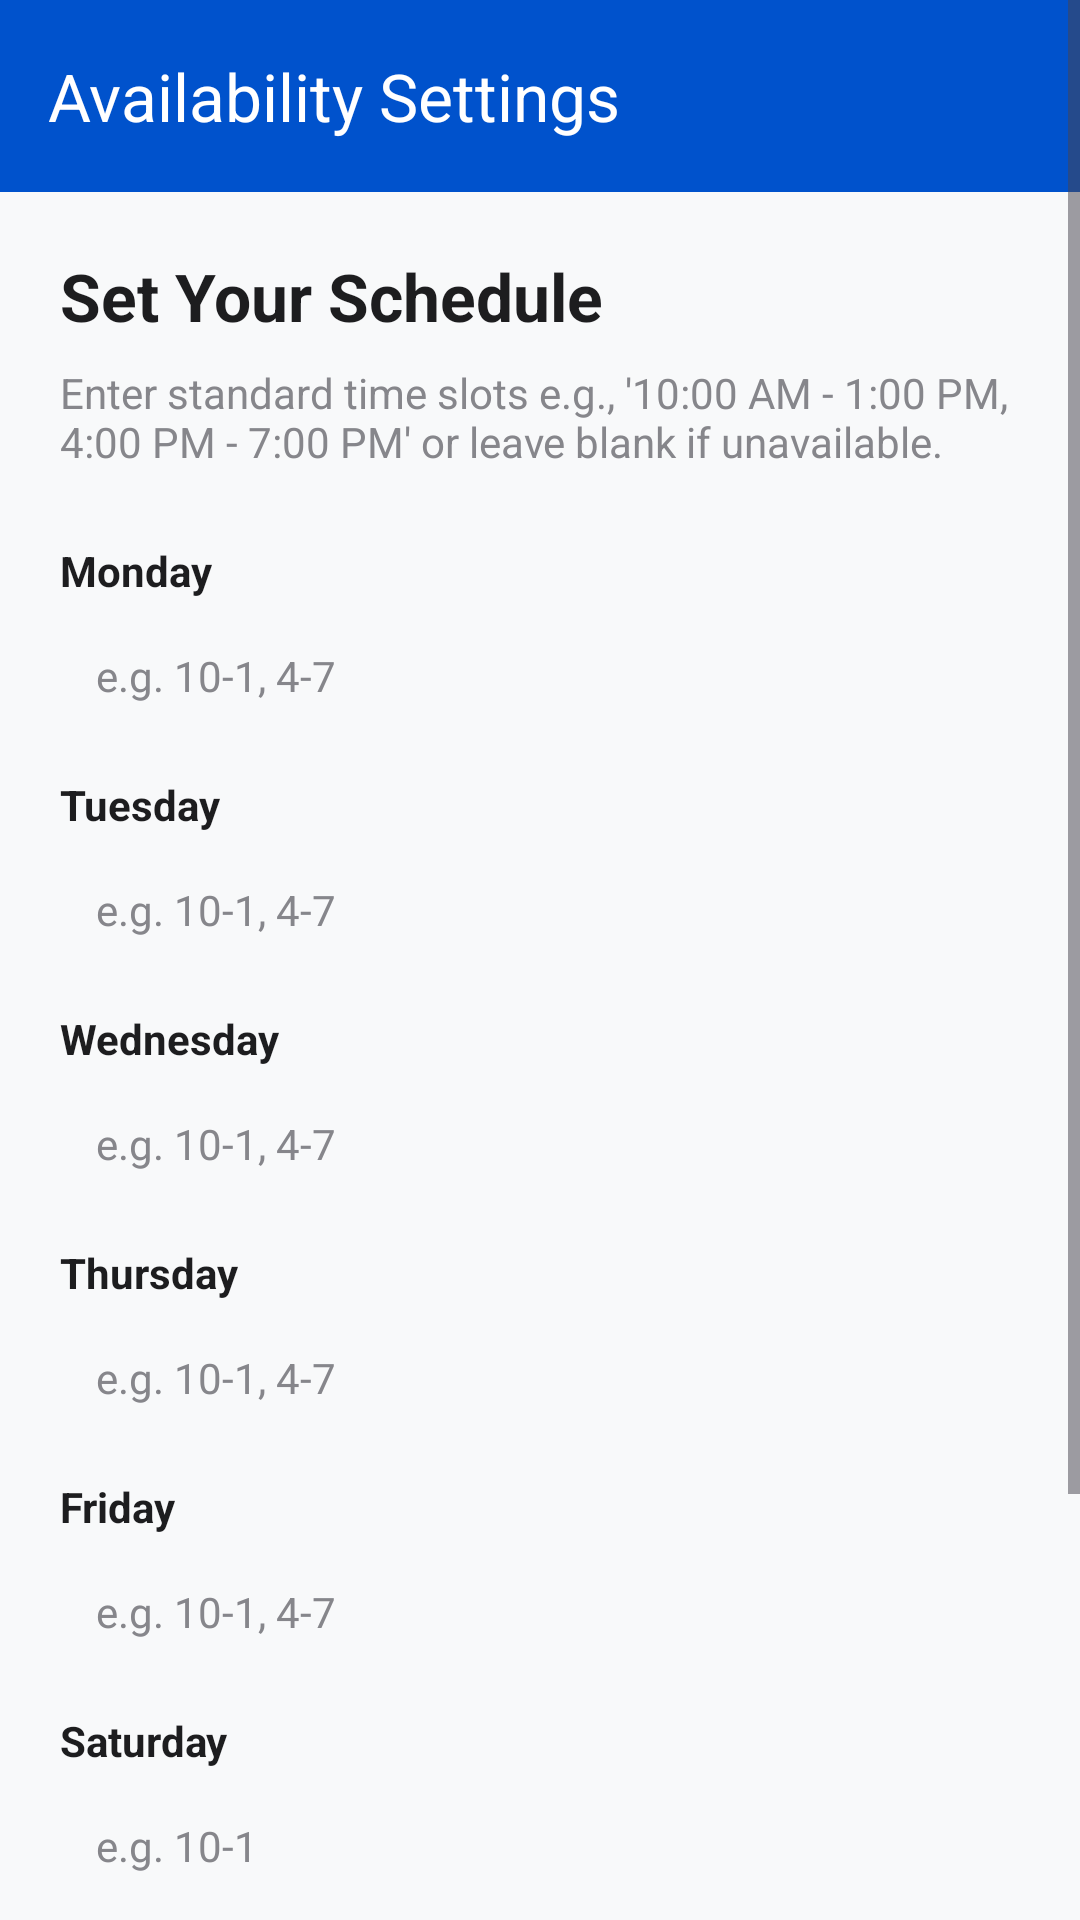

Here is an Android app screen rendered from its layout file. Give the layout XML and the strings, colors and styles it references.
<!-- AndroidManifest.xml: application theme Theme.AppointivaHealth -->
<!-- res/layout/activity_doctor_availability.xml -->
<?xml version="1.0" encoding="utf-8"?>
<ScrollView xmlns:android="http://schemas.android.com/apk/res/android"
    xmlns:app="http://schemas.android.com/apk/res-auto"
    android:layout_width="match_parent"
    android:layout_height="match_parent"
    android:fillViewport="true"
    android:background="@color/background">

    <LinearLayout
        android:layout_width="match_parent"
        android:layout_height="wrap_content"
        android:orientation="vertical">

        <androidx.appcompat.widget.Toolbar
            android:id="@+id/toolbarAvailability"
            android:layout_width="match_parent"
            android:layout_height="?attr/actionBarSize"
            android:background="@color/primary"
            app:title="Availability Settings"
            app:titleTextColor="@color/white" />

        <LinearLayout
            android:layout_width="match_parent"
            android:layout_height="wrap_content"
            android:orientation="vertical"
            android:padding="20dp">

            <TextView
                android:layout_width="wrap_content"
                android:layout_height="wrap_content"
                android:text="Set Your Schedule"
                android:textSize="22sp"
                android:textStyle="bold"
                android:textColor="@color/text_primary"
                android:layout_marginBottom="8dp"/>

            <TextView
                android:layout_width="wrap_content"
                android:layout_height="wrap_content"
                android:text="Enter standard time slots e.g., '10:00 AM - 1:00 PM, 4:00 PM - 7:00 PM' or leave blank if unavailable."
                android:textColor="@color/text_secondary"
                android:layout_marginBottom="24dp"/>

            
            <TextView
                android:layout_width="wrap_content"
                android:layout_height="wrap_content"
                android:text="Monday"
                android:textStyle="bold"
                android:layout_marginBottom="4dp"/>
            <EditText
                android:id="@+id/etMonTime"
                android:layout_width="match_parent"
                android:layout_height="wrap_content"
                android:hint="e.g. 10-1, 4-7"
                android:background="@drawable/edit_text_bg"
                android:padding="12dp"
                android:textSize="14sp"
                android:layout_marginBottom="12dp"/>

            
            <TextView
                android:layout_width="wrap_content"
                android:layout_height="wrap_content"
                android:text="Tuesday"
                android:textStyle="bold"
                android:layout_marginBottom="4dp"/>
            <EditText
                android:id="@+id/etTueTime"
                android:layout_width="match_parent"
                android:layout_height="wrap_content"
                android:hint="e.g. 10-1, 4-7"
                android:background="@drawable/edit_text_bg"
                android:padding="12dp"
                android:textSize="14sp"
                android:layout_marginBottom="12dp"/>

            
            <TextView
                android:layout_width="wrap_content"
                android:layout_height="wrap_content"
                android:text="Wednesday"
                android:textStyle="bold"
                android:layout_marginBottom="4dp"/>
            <EditText
                android:id="@+id/etWedTime"
                android:layout_width="match_parent"
                android:layout_height="wrap_content"
                android:hint="e.g. 10-1, 4-7"
                android:background="@drawable/edit_text_bg"
                android:padding="12dp"
                android:textSize="14sp"
                android:layout_marginBottom="12dp"/>

            
            <TextView
                android:layout_width="wrap_content"
                android:layout_height="wrap_content"
                android:text="Thursday"
                android:textStyle="bold"
                android:layout_marginBottom="4dp"/>
            <EditText
                android:id="@+id/etThuTime"
                android:layout_width="match_parent"
                android:layout_height="wrap_content"
                android:hint="e.g. 10-1, 4-7"
                android:background="@drawable/edit_text_bg"
                android:padding="12dp"
                android:textSize="14sp"
                android:layout_marginBottom="12dp"/>

            
            <TextView
                android:layout_width="wrap_content"
                android:layout_height="wrap_content"
                android:text="Friday"
                android:textStyle="bold"
                android:layout_marginBottom="4dp"/>
            <EditText
                android:id="@+id/etFriTime"
                android:layout_width="match_parent"
                android:layout_height="wrap_content"
                android:hint="e.g. 10-1, 4-7"
                android:background="@drawable/edit_text_bg"
                android:padding="12dp"
                android:textSize="14sp"
                android:layout_marginBottom="12dp"/>

            
            <TextView
                android:layout_width="wrap_content"
                android:layout_height="wrap_content"
                android:text="Saturday"
                android:textStyle="bold"
                android:layout_marginBottom="4dp"/>
            <EditText
                android:id="@+id/etSatTime"
                android:layout_width="match_parent"
                android:layout_height="wrap_content"
                android:hint="e.g. 10-1"
                android:background="@drawable/edit_text_bg"
                android:padding="12dp"
                android:textSize="14sp"
                android:layout_marginBottom="12dp"/>

            
            <TextView
                android:layout_width="wrap_content"
                android:layout_height="wrap_content"
                android:text="Sunday"
                android:textStyle="bold"
                android:layout_marginBottom="4dp"/>
            <EditText
                android:id="@+id/etSunTime"
                android:layout_width="match_parent"
                android:layout_height="wrap_content"
                android:hint="Leave blank if unavailable"
                android:background="@drawable/edit_text_bg"
                android:padding="12dp"
                android:textSize="14sp"
                android:layout_marginBottom="24dp"/>

            <Button
                android:id="@+id/btnSaveAvailability"
                android:layout_width="match_parent"
                android:layout_height="wrap_content"
                android:text="Save Availability"
                android:backgroundTint="@color/primary"
                android:textColor="@color/white"
                android:layout_marginBottom="16dp"/>
        </LinearLayout>
    </LinearLayout>
</ScrollView>
<!-- resources referenced by this layout -->
<resources>
  <color name="background">#F8F9FA</color>
  <color name="primary">#0052CC</color>
  <color name="text_primary">#1D1D1F</color>
  <color name="text_secondary">#86868B</color>
  <color name="white">#FFFFFFFF</color>
  <style name="Theme.AppointivaHealth" parent="Base.Theme.AppointivaHealth" />
  <style name="Base.Theme.AppointivaHealth" parent="Theme.Material3.Light.NoActionBar">
          
          <item name="colorPrimary">@color/primary</item>
          <item name="colorPrimaryVariant">@color/primary_dark</item>
          <item name="colorOnPrimary">@color/white</item>
          <item name="colorSecondary">@color/accent</item>
          <item name="colorSecondaryVariant">@color/primary_dark</item>
          <item name="colorOnSecondary">@color/black</item>
          <item name="android:statusBarColor">@color/primary_dark</item>
          
          
          <item name="android:textColor">@color/text_primary</item>
          <item name="editTextColor">@color/text_primary</item>
          <item name="android:textColorHint">@color/text_secondary</item>
      </style>
  <color name="primary_dark">#003D99</color>
  <color name="accent">#00B4D8</color>
  <color name="black">#FF000000</color>
</resources>
